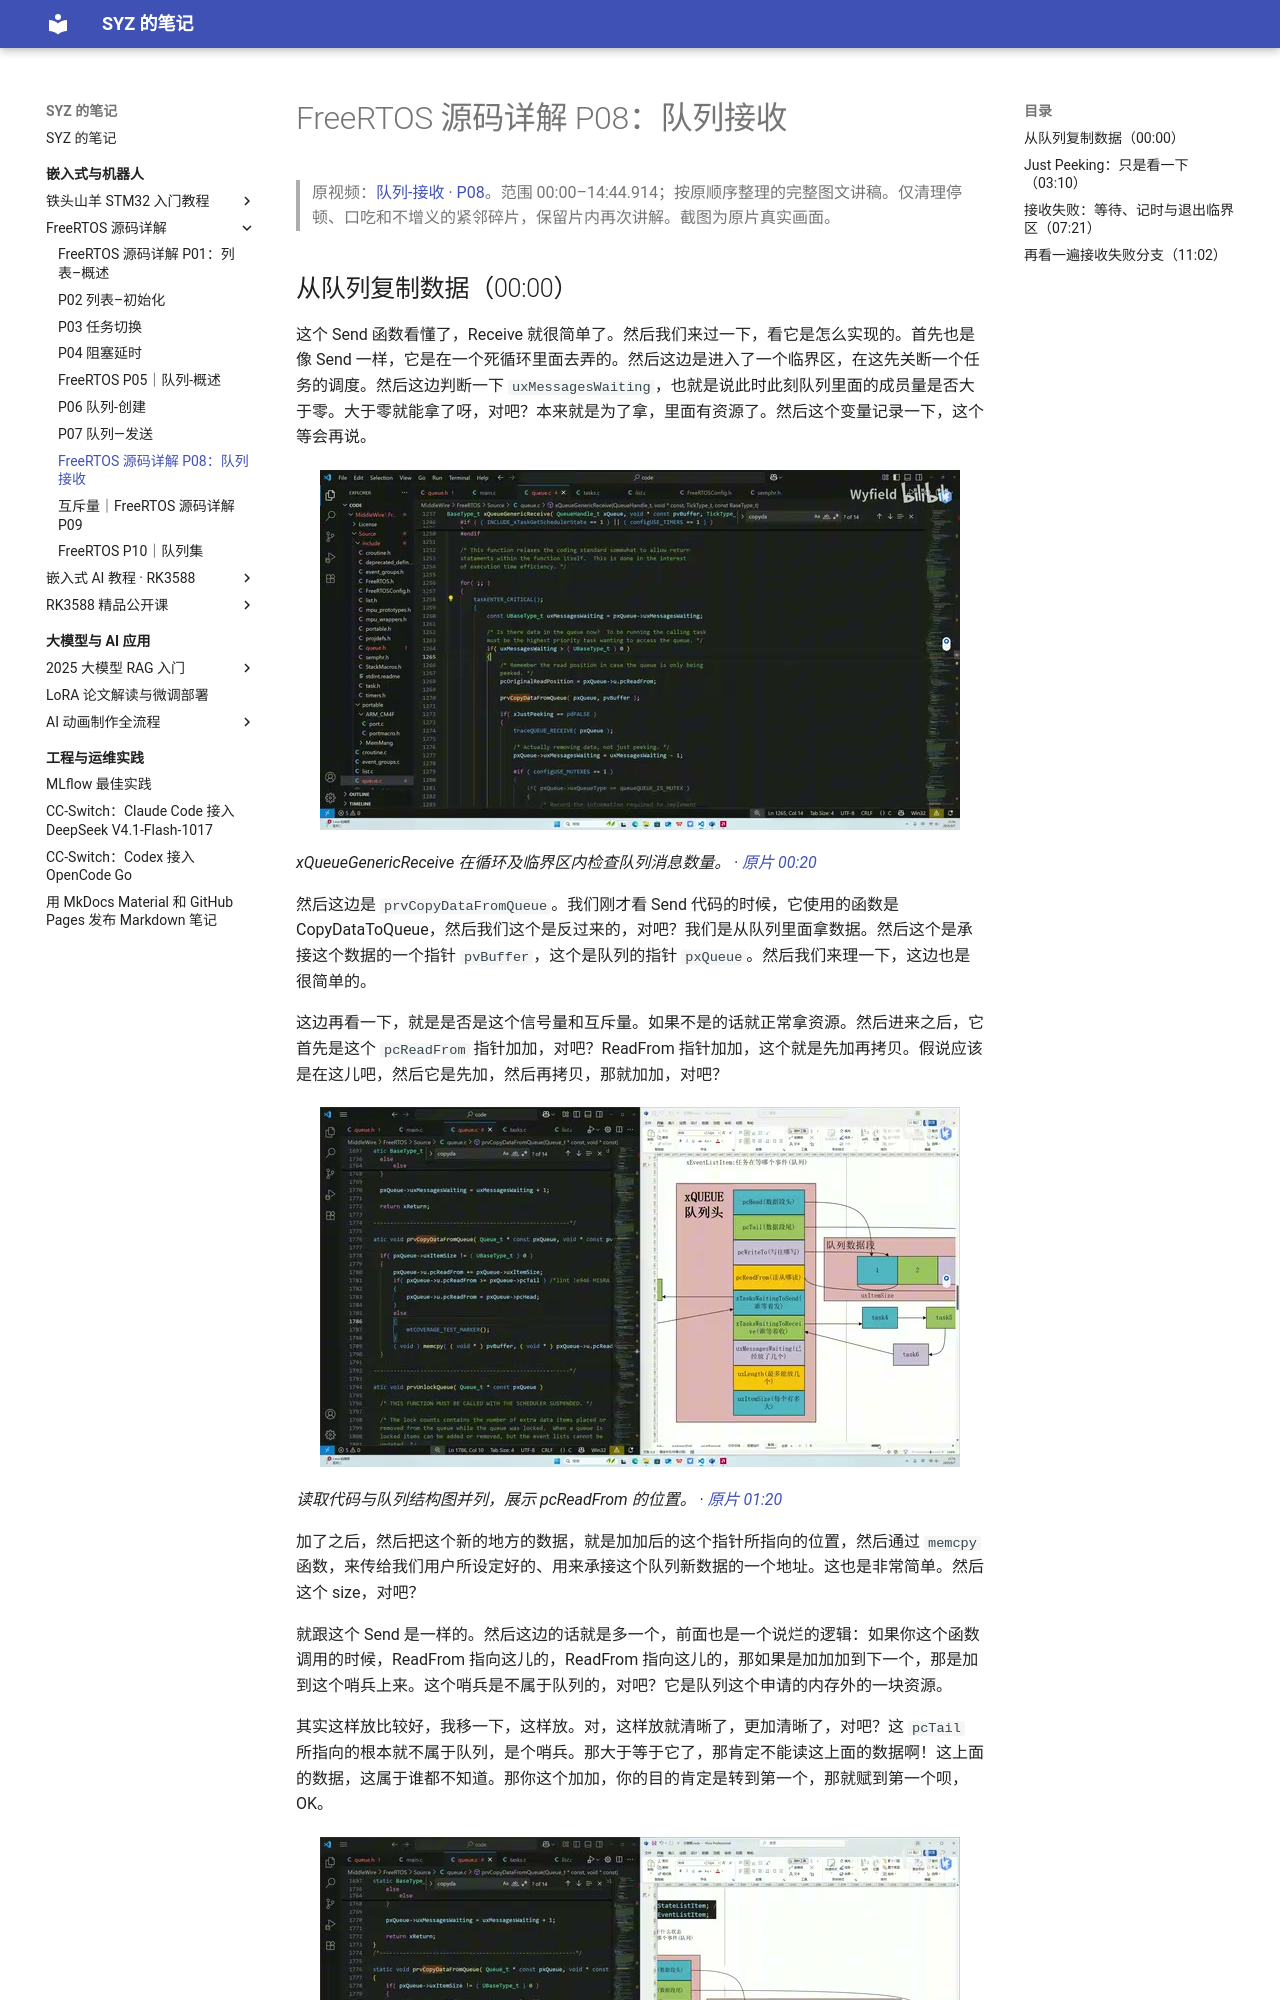

repository: Shangyizhou/syz-notes · page: ke-cheng-ji-lu/freertos-source/p08/index.html · generator: mkdocs

# FreeRTOS 源码详解 P08：队列接收

> 原视频：[队列-接收 · P08](https://www.bilibili.com/video/BV1fmL6ziEhA/?p=8)。范围 00:00–14:44.914；按原顺序整理的完整图文讲稿。仅清理停顿、口吃和不增义的紧邻碎片，保留片内再次讲解。截图为原片真实画面。

## 从队列复制数据（00:00）

这个 Send 函数看懂了，Receive 就很简单了。然后我们来过一下，看它是怎么实现的。首先也是像 Send 一样，它是在一个死循环里面去弄的。然后这边是进入了一个临界区，在这先关断一个任务的调度。然后这边判断一下 `uxMessagesWaiting`，也就是说此时此刻队列里面的成员量是否大于零。大于零就能拿了呀，对吧？本来就是为了拿，里面有资源了。然后这个变量记录一下，这个等会再说。

![xQueueGenericReceive 在循环及临界区内检查队列消息数量。](images/f001.jpg)

*xQueueGenericReceive 在循环及临界区内检查队列消息数量。 · [原片 00:20](https://www.bilibili.com/video/BV1fmL6ziEhA/?p=8&t=20)*

然后这边是 `prvCopyDataFromQueue`。我们刚才看 Send 代码的时候，它使用的函数是 CopyDataToQueue，然后我们这个是反过来的，对吧？我们是从队列里面拿数据。然后这个是承接这个数据的一个指针 `pvBuffer`，这个是队列的指针 `pxQueue`。然后我们来理一下，这边也是很简单的。

这边再看一下，就是是否是这个信号量和互斥量。如果不是的话就正常拿资源。然后进来之后，它首先是这个 `pcReadFrom` 指针加加，对吧？ReadFrom 指针加加，这个就是先加再拷贝。假说应该是在这儿吧，然后它是先加，然后再拷贝，那就加加，对吧？

![读取代码与队列结构图并列，展示 pcReadFrom 的位置。](images/f002.jpg)

*读取代码与队列结构图并列，展示 pcReadFrom 的位置。 · [原片 01:20](https://www.bilibili.com/video/BV1fmL6ziEhA/?p=8&t=80)*

加了之后，然后把这个新的地方的数据，就是加加后的这个指针所指向的位置，然后通过 `memcpy` 函数，来传给我们用户所设定好的、用来承接这个队列新数据的一个地址。这也是非常简单。然后这个 size，对吧？

就跟这个 Send 是一样的。然后这边的话就是多一个，前面也是一个说烂的逻辑：如果你这个函数调用的时候，ReadFrom 指向这儿的，ReadFrom 指向这儿的，那如果是加加加到下一个，那是加到这个哨兵上来。这个哨兵是不属于队列的，对吧？它是队列这个申请的内存外的一块资源。

其实这样放比较好，我移一下，这样放。对，这样放就清晰了，更加清晰了，对吧？这 `pcTail` 所指向的根本就不属于队列，是个哨兵。那大于等于它了，那肯定不能读这上面的数据啊！这上面的数据，这属于谁都不知道。那你这个加加，你的目的肯定是转到第一个，那就赋到第一个呗，OK。

![队列示意图中 pcTail 指向数据区域之外的哨兵位置。](images/f003.jpg)
